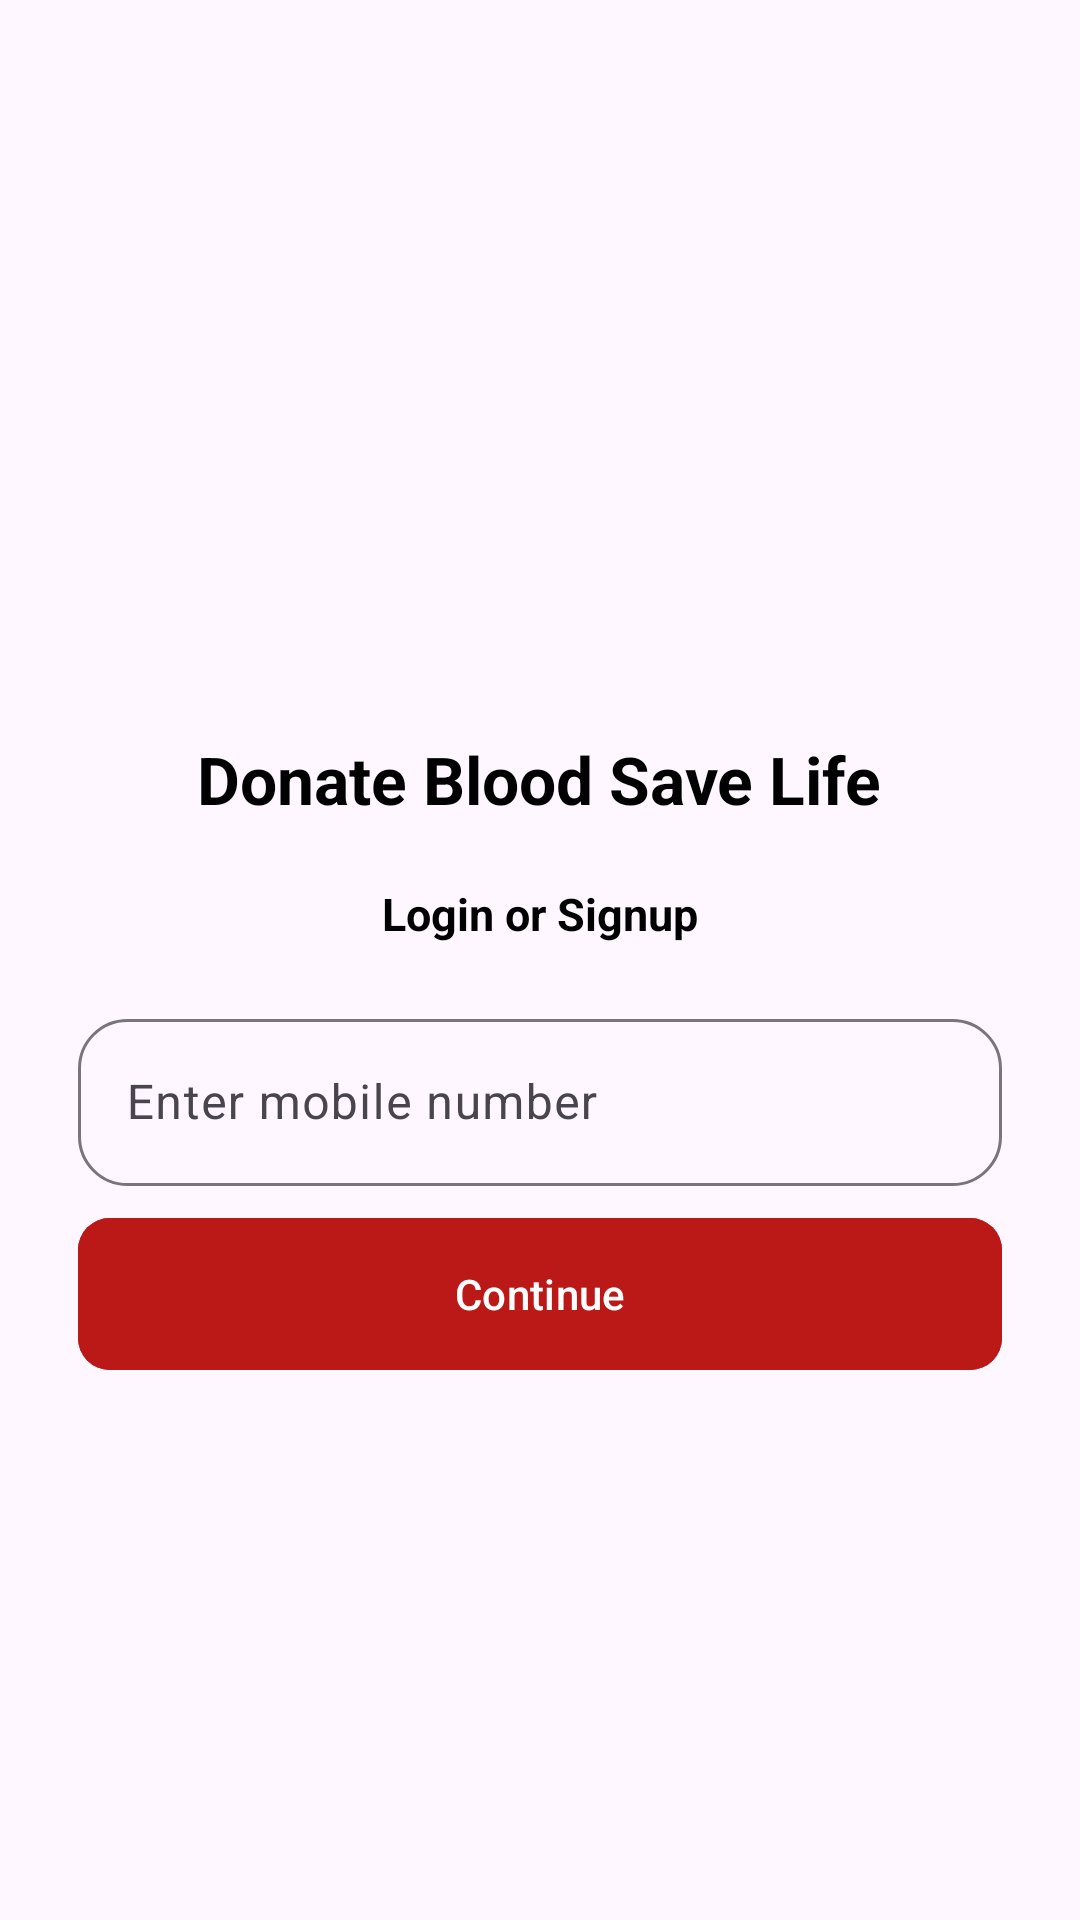

Produce the Android XML layout that renders to this screen, including the resource entries it uses.
<!-- AndroidManifest.xml: application theme Theme.BloodConnect -->
<!-- res/layout/fragment_login.xml -->
<LinearLayout xmlns:android="http://schemas.android.com/apk/res/android"
    xmlns:app="http://schemas.android.com/apk/res-auto"
    xmlns:tools="http://schemas.android.com/tools"
    android:layout_width="match_parent"
    android:layout_height="match_parent"
    android:orientation="vertical"
    tools:context="com.example.grocery.fragment.LoginFragment">

    <ScrollView
        android:layout_width="match_parent"
        android:layout_height="match_parent"
        >

        <LinearLayout
            android:layout_width="match_parent"
            android:layout_height="match_parent"
            android:orientation="vertical">


            <ImageView
                android:id="@+id/imageView2"
                android:layout_width="200dp"
                android:layout_height="200dp"
                android:layout_gravity="center"
                android:layout_marginTop="25.00dp"
                android:src="@drawable/applogo" />


            <TextView
                android:layout_width="wrap_content"
                android:layout_height="wrap_content"
                android:text="Donate Blood Save Life"
                android:textSize="22.10sp"
                android:layout_marginTop="20.00dp"
                android:textColor="@color/black"
                android:layout_gravity="center"
                android:textStyle="bold"/>

            <TextView
                android:layout_width="wrap_content"
                android:layout_height="wrap_content"
                android:text="Login or Signup"
                android:textSize="15.10sp"
                android:layout_marginTop="20dp
"
                android:textColor="@color/black"
                android:layout_gravity="center"
                android:textStyle="bold"/>

            <com.google.android.material.textfield.TextInputLayout
                android:layout_width="match_parent"
                android:layout_height="wrap_content"
                android:layout_marginHorizontal="26.00dp"
                android:layout_marginTop="19.50dp"
                app:boxCornerRadiusBottomEnd="16.50dp"
                app:boxCornerRadiusBottomStart="16.50dp"
                app:boxCornerRadiusTopEnd="16.50dp"
                app:boxCornerRadiusTopStart="16.50dp"
                app:endIconMode="clear_text">

                <com.google.android.material.textfield.TextInputEditText
                    android:id="@+id/phone_number"
                    android:layout_width="match_parent"
                    android:layout_height="wrap_content"
                    android:drawablePadding="10.00dp"
                    android:hint="Enter mobile number"
                    android:maxLength="10"
                    android:inputType="number"/>

            </com.google.android.material.textfield.TextInputLayout>


            <com.google.android.material.button.MaterialButton
                android:id="@+id/continue_btn"
                android:layout_width="match_parent"
                android:layout_height="58.50dp"
                android:text="Continue"
                android:layout_marginHorizontal="26.00dp"
                android:layout_marginTop="6.60dp"
                android:layout_gravity="center"
                android:textColor="#ffffff"
                android:textAllCaps="false"
                app:cornerRadius="10.50dp"
                android:backgroundTint="@color/red"/>





        </LinearLayout>

    </ScrollView>













</LinearLayout>
<!-- resources referenced by this layout -->
<resources>
  <color name="black">#FF000000</color>
  <color name="red">#bb1917</color>
  <style name="Theme.BloodConnect" parent="Base.Theme.BloodConnect" />
  <style name="Base.Theme.BloodConnect" parent="Theme.Material3.DayNight.NoActionBar">
          
           <item name="colorPrimary">@color/red</item>
          <item name="colorPrimaryVariant">@color/red</item>
      </style>
</resources>
